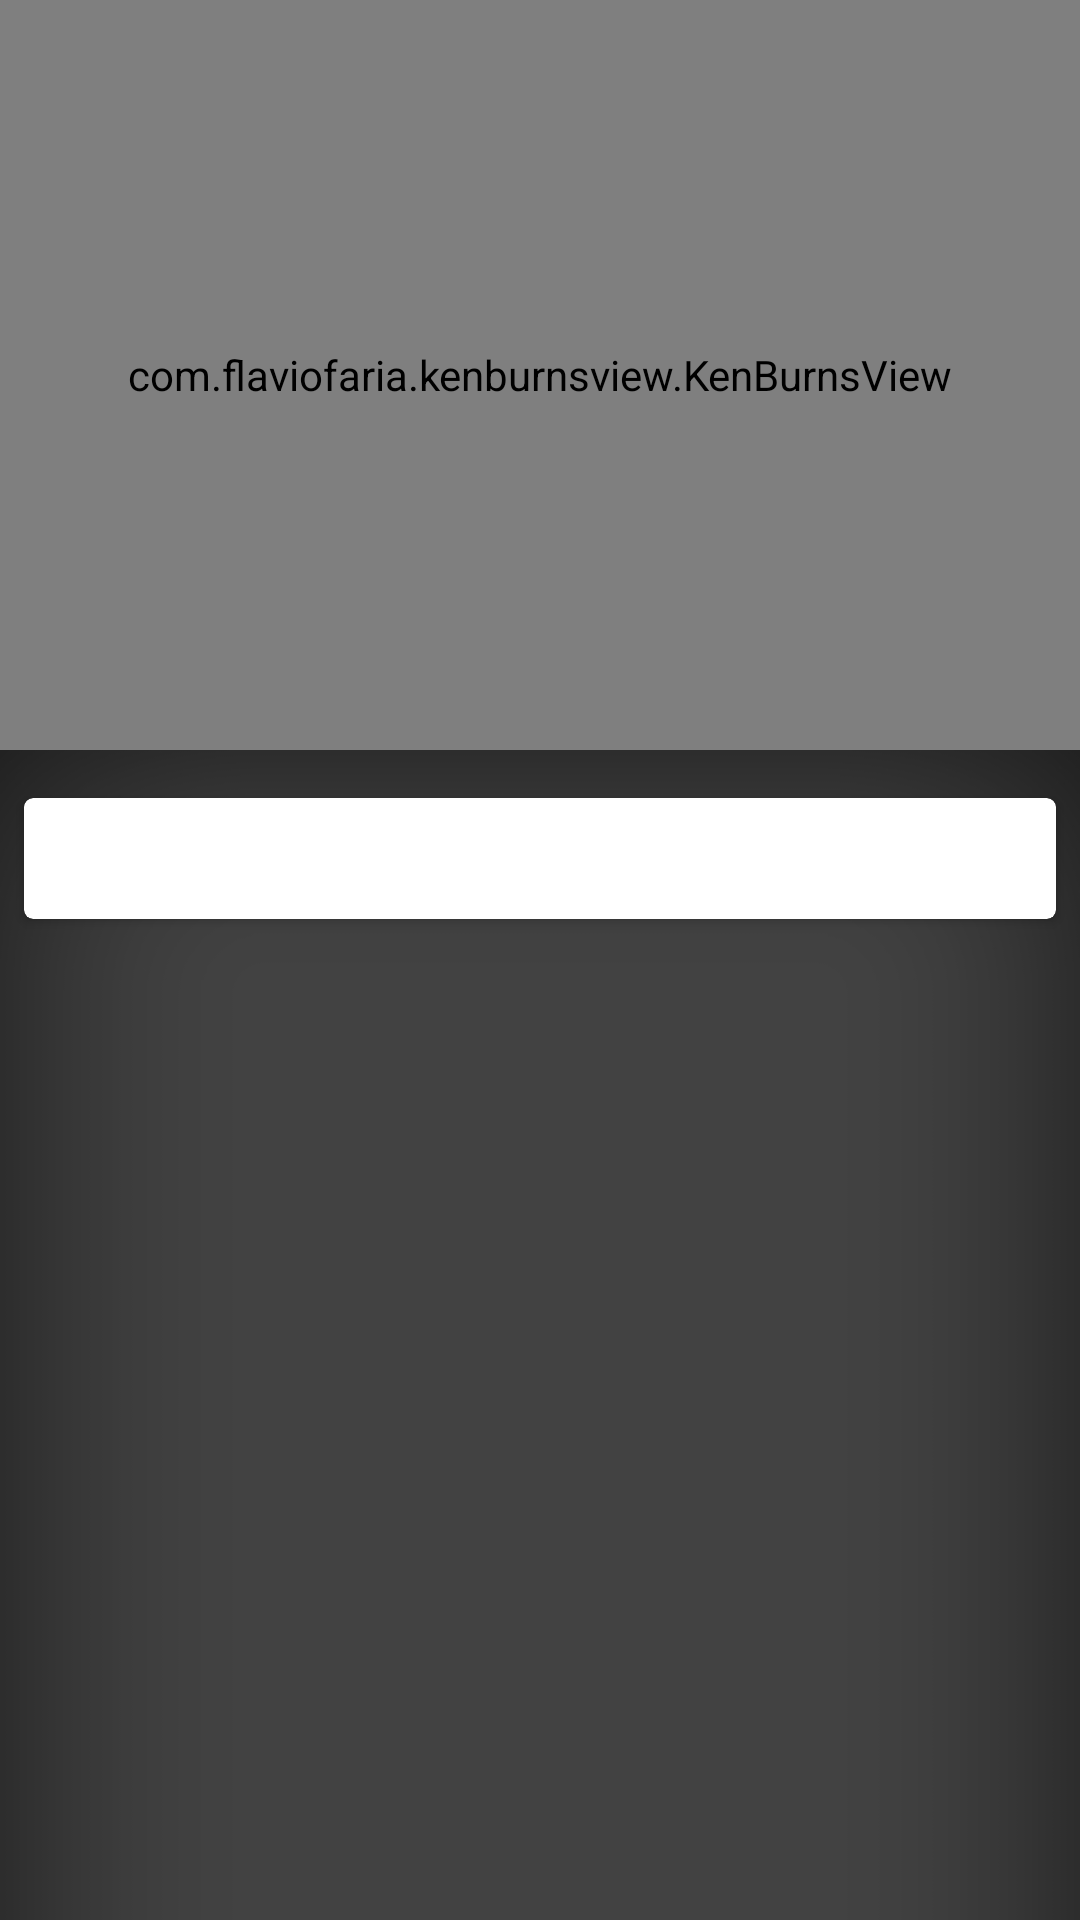

Write the Android layout XML for this screen, with the resource values it uses.
<!-- AndroidManifest.xml: activity theme AppTheme.NoActionBar -->
<!-- res/layout/activity_event_detail.xml -->
<?xml version="1.0" encoding="utf-8"?>
<android.support.design.widget.CoordinatorLayout
    android:background="@drawable/background"
    android:id="@+id/view_parent"
    xmlns:android="http://schemas.android.com/apk/res/android"
    xmlns:app="http://schemas.android.com/apk/res-auto"
    android:fitsSystemWindows="true"
    android:layout_width="match_parent"
    android:layout_height="match_parent">

    <android.support.design.widget.AppBarLayout
        android:layout_width="match_parent"
        android:id="@+id/appbar"
        android:layout_height="wrap_content">

        <android.support.design.widget.CollapsingToolbarLayout
            android:id="@+id/collapsing_toolbar"
            android:layout_width="match_parent"
            android:layout_height="wrap_content"
            android:fitsSystemWindows="true"
            app:contentScrim="?attr/colorPrimary"
            app:expandedTitleMarginBottom="32dp"
            app:expandedTitleMarginEnd="64dp"
            app:expandedTitleMarginStart="48dp"
            app:layout_scrollFlags="scroll|exitUntilCollapsed">

            <android.support.v7.widget.Toolbar
                android:id="@+id/anim_toolbar"
                android:layout_width="match_parent"
                android:layout_height="?attr/actionBarSize"
                app:layout_collapseMode="pin"
                app:popupTheme="@style/ThemeOverlay.AppCompat.Light" />
            <com.flaviofaria.kenburnsview.KenBurnsView
                android:id="@+id/kens_image"
                android:scaleType="fitCenter"
                android:layout_width="match_parent"
                android:layout_height="250dp"/>
        </android.support.design.widget.CollapsingToolbarLayout>

    </android.support.design.widget.AppBarLayout>

    <android.support.v4.widget.NestedScrollView
        android:background="@drawable/background"
        android:id="@+id/scroll"
        android:layout_width="match_parent"
        android:layout_height="match_parent"
        android:clipToPadding="false"
        app:layout_behavior="@string/appbar_scrolling_view_behavior">

        <LinearLayout
            android:layout_width="match_parent"
            android:layout_height="match_parent"
            android:layout_marginTop="8dp"
            android:orientation="vertical">

            <android.support.v7.widget.CardView
                android:id="@+id/cardview1"
                android:layout_width="match_parent"
                android:layout_height="wrap_content"
                android:layout_margin="8dp"
                app:cardCornerRadius="3dp">

                <TextView
                    android:textColor="@android:color/black"
                    android:textStyle="normal"
                    android:fontFamily="sans-serif"
                    android:id="@+id/event_descrption"
                    android:layout_width="match_parent"
                    android:layout_height="wrap_content"
                    android:padding="8dp"
                    android:text=""
                    android:textSize="18sp" />
            </android.support.v7.widget.CardView>


           
        </LinearLayout>
    </android.support.v4.widget.NestedScrollView>


</android.support.design.widget.CoordinatorLayout>
<!-- resources referenced by this layout -->
<resources>
  <!-- drawable background: jpg bitmap (drawable-hdpi, 120200 bytes) -->
  <style name="AppTheme.NoActionBar">
          <item name="windowActionBar">false</item>
          <item name="windowNoTitle">true</item>
      </style>
</resources>
